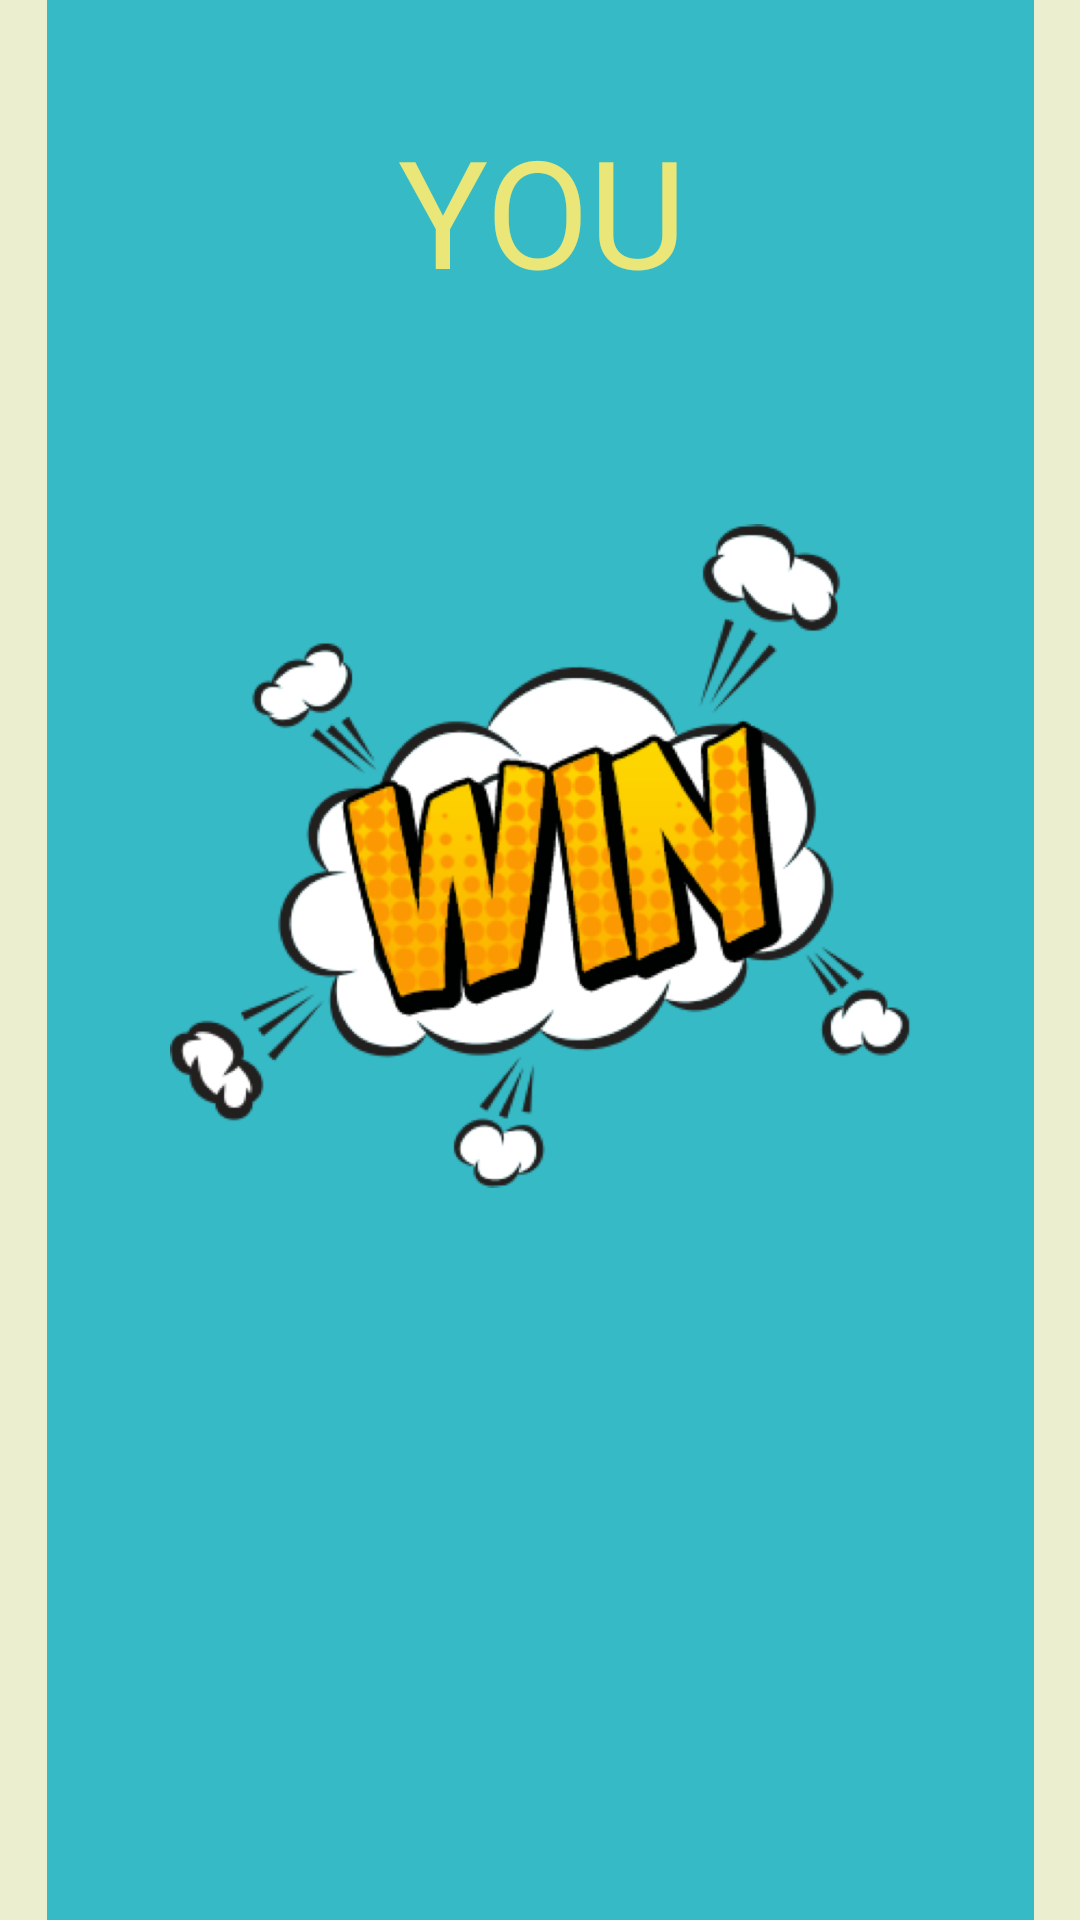

Here is an Android app screen rendered from its layout file. Give the layout XML and the strings, colors and styles it references.
<!-- AndroidManifest.xml: application theme FullScreen -->
<!-- res/layout/fragment_end_game.xml -->
<?xml version="1.0" encoding="utf-8"?>
<androidx.constraintlayout.widget.ConstraintLayout
            xmlns:android="http://schemas.android.com/apk/res/android"
            xmlns:app="http://schemas.android.com/apk/res-auto"
            xmlns:tools="http://schemas.android.com/tools"
            android:id="@+id/fragmentendgame"
            android:layout_width="match_parent"
            android:layout_height="match_parent"
            tools:context=".ui.fragments.EndGameFragment"
            android:background="@color/colorBackground">
        <View
                android:background="@color/colorPrimary"
                android:layout_width="329dp"
                android:layout_height="667dp" android:id="@+id/view3"
                app:layout_constraintStart_toStartOf="parent" android:layout_marginStart="20dp"
                app:layout_constraintTop_toTopOf="parent"
                app:layout_constraintEnd_toEndOf="parent" android:layout_marginEnd="20dp" android:layout_marginBottom="20dp"
                app:layout_constraintBottom_toBottomOf="parent" android:layout_marginTop="20dp"/>
        <TextView
                android:text="@string/you"
                android:textColor="@color/colorThird"
                android:textSize="50sp"
                android:textAlignment="center"
                android:layout_width="wrap_content"
                android:layout_height="wrap_content" android:id="@+id/textView2"
                app:layout_constraintStart_toStartOf="@+id/view3" app:layout_constraintEnd_toEndOf="@+id/view3"
                app:layout_constraintTop_toTopOf="@+id/view3" android:layout_marginTop="50dp"
                android:layout_marginStart="10dp" android:layout_marginEnd="10dp"/>
        <ImageView
                android:src="@mipmap/win_ico"
                android:layout_width="247dp"
                android:layout_height="244dp" android:id="@+id/statusImage"
                app:layout_constraintStart_toStartOf="@+id/view3" app:layout_constraintEnd_toEndOf="@+id/view3"
                android:layout_marginTop="60dp" app:layout_constraintTop_toBottomOf="@+id/textView2"
                android:layout_marginStart="10dp" android:layout_marginEnd="10dp"/>
</androidx.constraintlayout.widget.ConstraintLayout>
<!-- resources referenced by this layout -->
<resources>
  <color name="colorBackground">#EBEFD0</color>
  <color name="colorPrimary">#36BAC5</color>
  <color name="colorThird">#EAE778</color>
  <!-- mipmap win_ico: png bitmap (mipmap-hdpi, 120234 bytes) -->
  <string name="you">YOU</string>
  <style name="FullScreen" parent="AppTheme">
          <item name="windowActionBar">false</item>
          <item name="windowNoTitle">true</item>
          <item name="android:windowFullscreen">true</item>
      </style>
  <style name="AppTheme" parent="Theme.AppCompat.Light.DarkActionBar">
          
          <item name="colorPrimary">@color/colorPrimary</item>
          <item name="colorPrimaryDark">@color/colorSecondary</item>
          <item name="colorAccent">@color/colorThird</item>
      </style>
  <color name="colorSecondary">#B04E90</color>
</resources>
